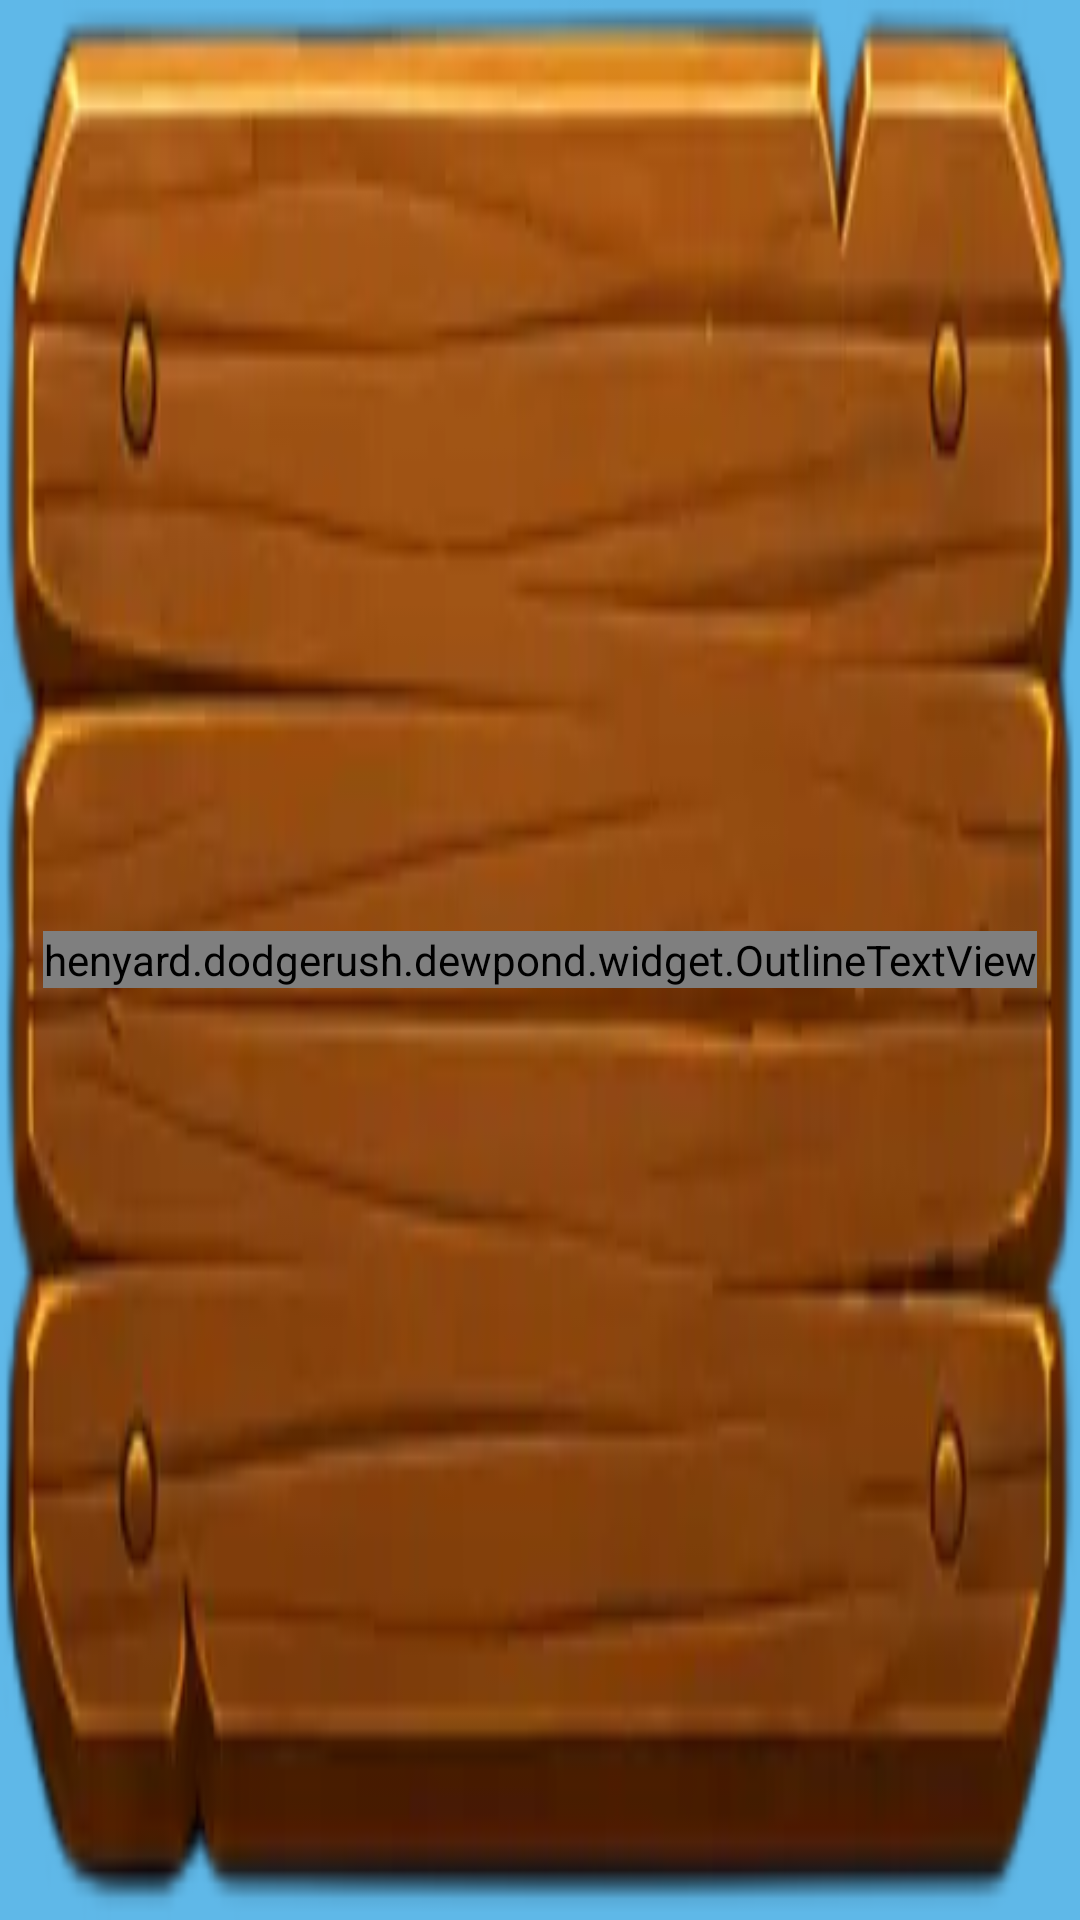

Here is an Android app screen rendered from its layout file. Give the layout XML and the strings, colors and styles it references.
<!-- AndroidManifest.xml: application theme Theme.HenyardDodge -->
<!-- res/layout/view_profile_section.xml -->
<?xml version="1.0" encoding="utf-8"?>
<FrameLayout xmlns:android="http://schemas.android.com/apk/res/android"
    xmlns:app="http://schemas.android.com/apk/res-auto"
    android:layout_width="160dp"
    android:layout_height="44dp">

    <ImageView
        android:layout_width="match_parent"
        android:layout_height="match_parent"
        android:contentDescription="@null"
        android:scaleType="fitXY"
        android:src="@drawable/profile_section_plate" />

    <henyard.dodgerush.dewpond.widget.OutlineTextView
        android:id="@+id/sectionLabel"
        style="@style/Text.Henyard.Outlined.ShopHeader"
        android:layout_width="wrap_content"
        android:layout_height="wrap_content"
        android:layout_gravity="center"
        android:textSize="@dimen/text_profile_section"
        app:outlineWidth="2dp" />
</FrameLayout>
<!-- resources referenced by this layout -->
<resources>
  <dimen name="text_profile_section">14sp</dimen>
  <!-- drawable profile_section_plate: webp bitmap (drawable-nodpi, 7498 bytes) -->
  <style name="Text.Henyard.Outlined.ShopHeader">
          <item name="android:textColor">@color/shop_header_fill</item>
          <item name="android:fontFamily">@font/fredoka_bold</item>
          <item name="fontFamily">@font/fredoka_bold</item>
          <item name="outlineColor">@color/shop_header_stroke</item>
      </style>
  <style name="Theme.HenyardDodge" parent="Base.Theme.HenyardDodge" />
  <color name="shop_header_fill">#FFFFD974</color>
  <color name="shop_header_stroke">#FF421A00</color>
  <style name="Base.Theme.HenyardDodge" parent="Theme.Material3.DayNight.NoActionBar">
          <item name="android:windowNoTitle">true</item>
          <item name="android:windowActionBar">false</item>
          <item name="android:statusBarColor">@android:color/transparent</item>
          <item name="android:navigationBarColor">@android:color/transparent</item>
          <item name="android:windowLightStatusBar">false</item>
          <item name="android:windowBackground">@color/sky_blue</item>
      </style>
  <color name="sky_blue">#FF5FB8E8</color>
</resources>
